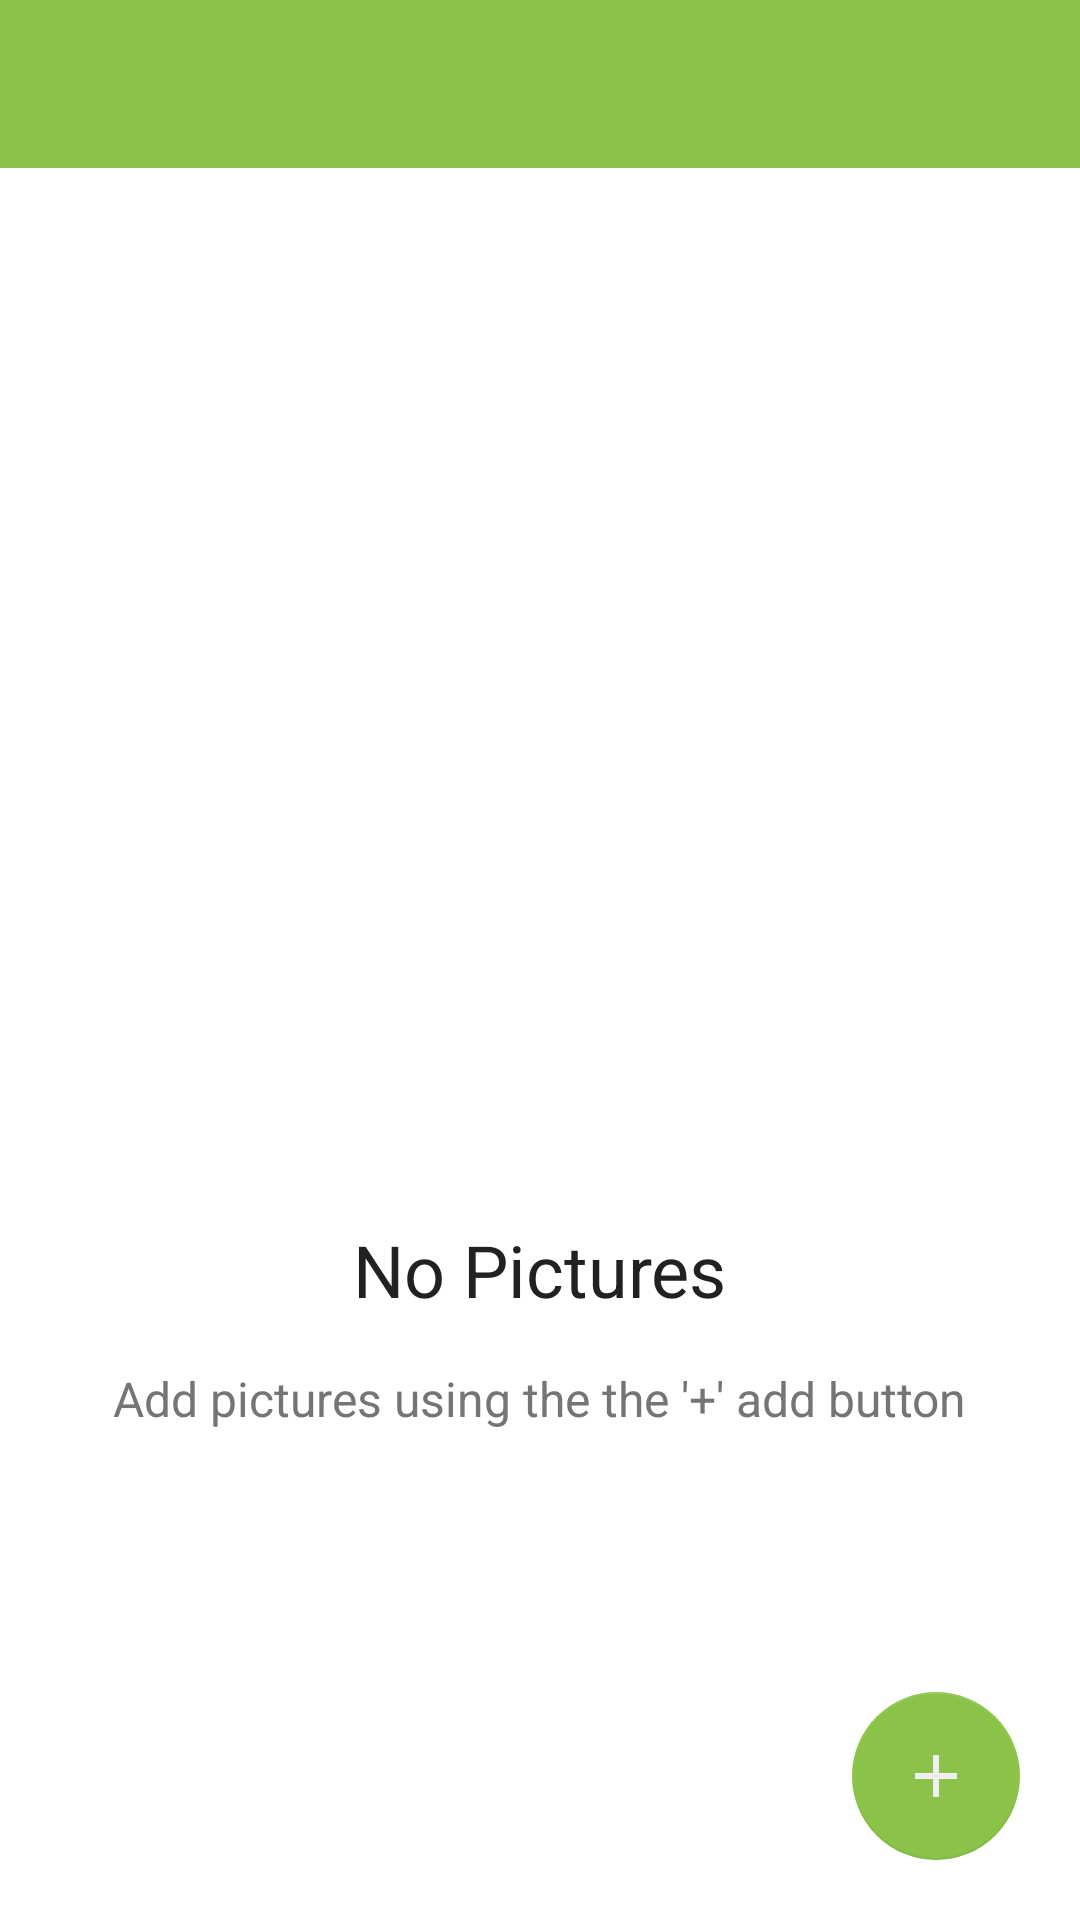

Reconstruct the res/layout file that produces this screen, plus the resources it refers to.
<!-- AndroidManifest.xml: application theme AppTheme -->
<!-- res/layout/activity_view_images.xml -->
<?xml version="1.0" encoding="utf-8"?>
<androidx.constraintlayout.widget.ConstraintLayout xmlns:android="http://schemas.android.com/apk/res/android"
    xmlns:app="http://schemas.android.com/apk/res-auto"
    xmlns:tools="http://schemas.android.com/tools"
    android:layout_width="match_parent"
    android:layout_height="match_parent"
    tools:context=".ViewImagesActivity">


    <include
        android:id="@+id/toolbar"
        layout="@layout/app_bar"
        android:layout_width="match_parent"
        android:layout_height="wrap_content"
        app:layout_constraintStart_toStartOf="parent"
        app:layout_constraintEnd_toEndOf="parent"
        app:layout_constraintTop_toTopOf="parent"/>

    <androidx.recyclerview.widget.RecyclerView
        android:id="@+id/recyclerView"
        android:layout_width="match_parent"
        android:layout_height="0dp"
        android:background="@android:color/white"
        android:clipToPadding="false"
        android:paddingBottom="96dp"
        app:layout_constraintBottom_toBottomOf="parent"
        app:layout_constraintEnd_toEndOf="parent"
        app:layout_constraintStart_toStartOf="parent"
        app:layout_constraintTop_toBottomOf="@id/toolbar" />

    <com.google.android.material.floatingactionbutton.FloatingActionButton
        android:id="@+id/fab"
        android:layout_width="wrap_content"
        android:layout_height="wrap_content"
        android:layout_margin="20dp"
        android:clickable="true"
        android:focusable="true"
        android:backgroundTint="@color/colorAccent"
        app:elevation="0dp"
        app:layout_anchorGravity="bottom|right|end"
        app:layout_constraintBottom_toBottomOf="parent"
        app:layout_constraintEnd_toEndOf="parent"
        app:layout_constraintHorizontal_bias="1.0"
        app:layout_constraintStart_toStartOf="parent"
        app:layout_constraintTop_toBottomOf="@id/toolbar"
        app:layout_constraintVertical_bias="1.0"
        app:srcCompat="@drawable/ic_add" />

    <RelativeLayout
        android:id="@+id/empty_view"
        android:layout_width="match_parent"
        android:layout_height="wrap_content"
        android:visibility="visible"
        app:layout_constraintTop_toBottomOf="@id/toolbar"
        app:layout_constraintEnd_toEndOf="parent"
        app:layout_constraintStart_toStartOf="parent"
        app:layout_constraintBottom_toBottomOf="parent">


        <ImageView
            android:id="@+id/image_view"
            android:layout_width="wrap_content"
            android:layout_height="172dp"
            android:layout_centerHorizontal="true"
            android:layout_marginBottom="16dp"
            app:srcCompat="@drawable/samurai" />

        <TextView
            android:id="@+id/text_view"
            android:layout_width="wrap_content"
            android:layout_height="wrap_content"
            android:layout_below="@id/image_view"
            android:layout_marginBottom="16dp"
            android:text="No Pictures"
            android:layout_centerHorizontal="true"
            android:textColor="@color/colorPrimaryText"
            android:textSize="24sp" />

        <TextView
            android:layout_width="wrap_content"
            android:layout_height="wrap_content"
            android:layout_below="@id/text_view"
            android:textSize="16sp"
            android:textColor="@color/colorSecondaryText"
            android:layout_centerHorizontal="true"
            android:text="Add pictures using the the '+' add button"/>
    </RelativeLayout>
</androidx.constraintlayout.widget.ConstraintLayout>
<!-- res/layout/app_bar.xml (included above) -->
<?xml version="1.0" encoding="utf-8"?>
<androidx.appcompat.widget.Toolbar xmlns:android="http://schemas.android.com/apk/res/android"
    xmlns:app="http://schemas.android.com/apk/res-auto"
    android:id="@+id/app_bar"
    android:layout_width="match_parent"
    android:layout_height="56dp"
    android:background="@color/colorPrimary"
    android:theme="@style/ThemeOverlay.AppCompat.Dark.ActionBar"
    app:layout_scrollFlags="scroll|enterAlways"
    app:popupTheme="@style/ThemeOverlay.AppCompat.Light" />
<!-- resources referenced by this layout -->
<resources>
  <color name="colorAccent">#8BC34A</color>
  <color name="colorPrimary">#8BC34A</color>
  <color name="colorPrimaryText">#212121</color>
  <color name="colorSecondaryText">#757575</color>
  <!-- drawable ic_add (drawable) -->
  <vector xmlns:android="http://schemas.android.com/apk/res/android"
          android:width="24dp"
          android:height="24dp"
          android:viewportWidth="24.0"
          android:viewportHeight="24.0">
      <path
          android:fillColor="@color/colorPrimaryTextWhite"
          android:pathData="M19,13h-6v6h-2v-6H5v-2h6V5h2v6h6v2z"/>
  </vector>
  <style name="AppTheme" parent="Theme.AppCompat.Light.NoActionBar">
          
          <item name="colorPrimary">@color/colorPrimary</item>
          <item name="colorPrimaryDark">@color/colorPrimaryDark</item>
          <item name="colorAccent">@color/colorAccent</item>
  
      </style>
  <color name="colorPrimaryTextWhite">#EEEEEE</color>
  <color name="colorPrimaryDark">#689F38</color>
</resources>
